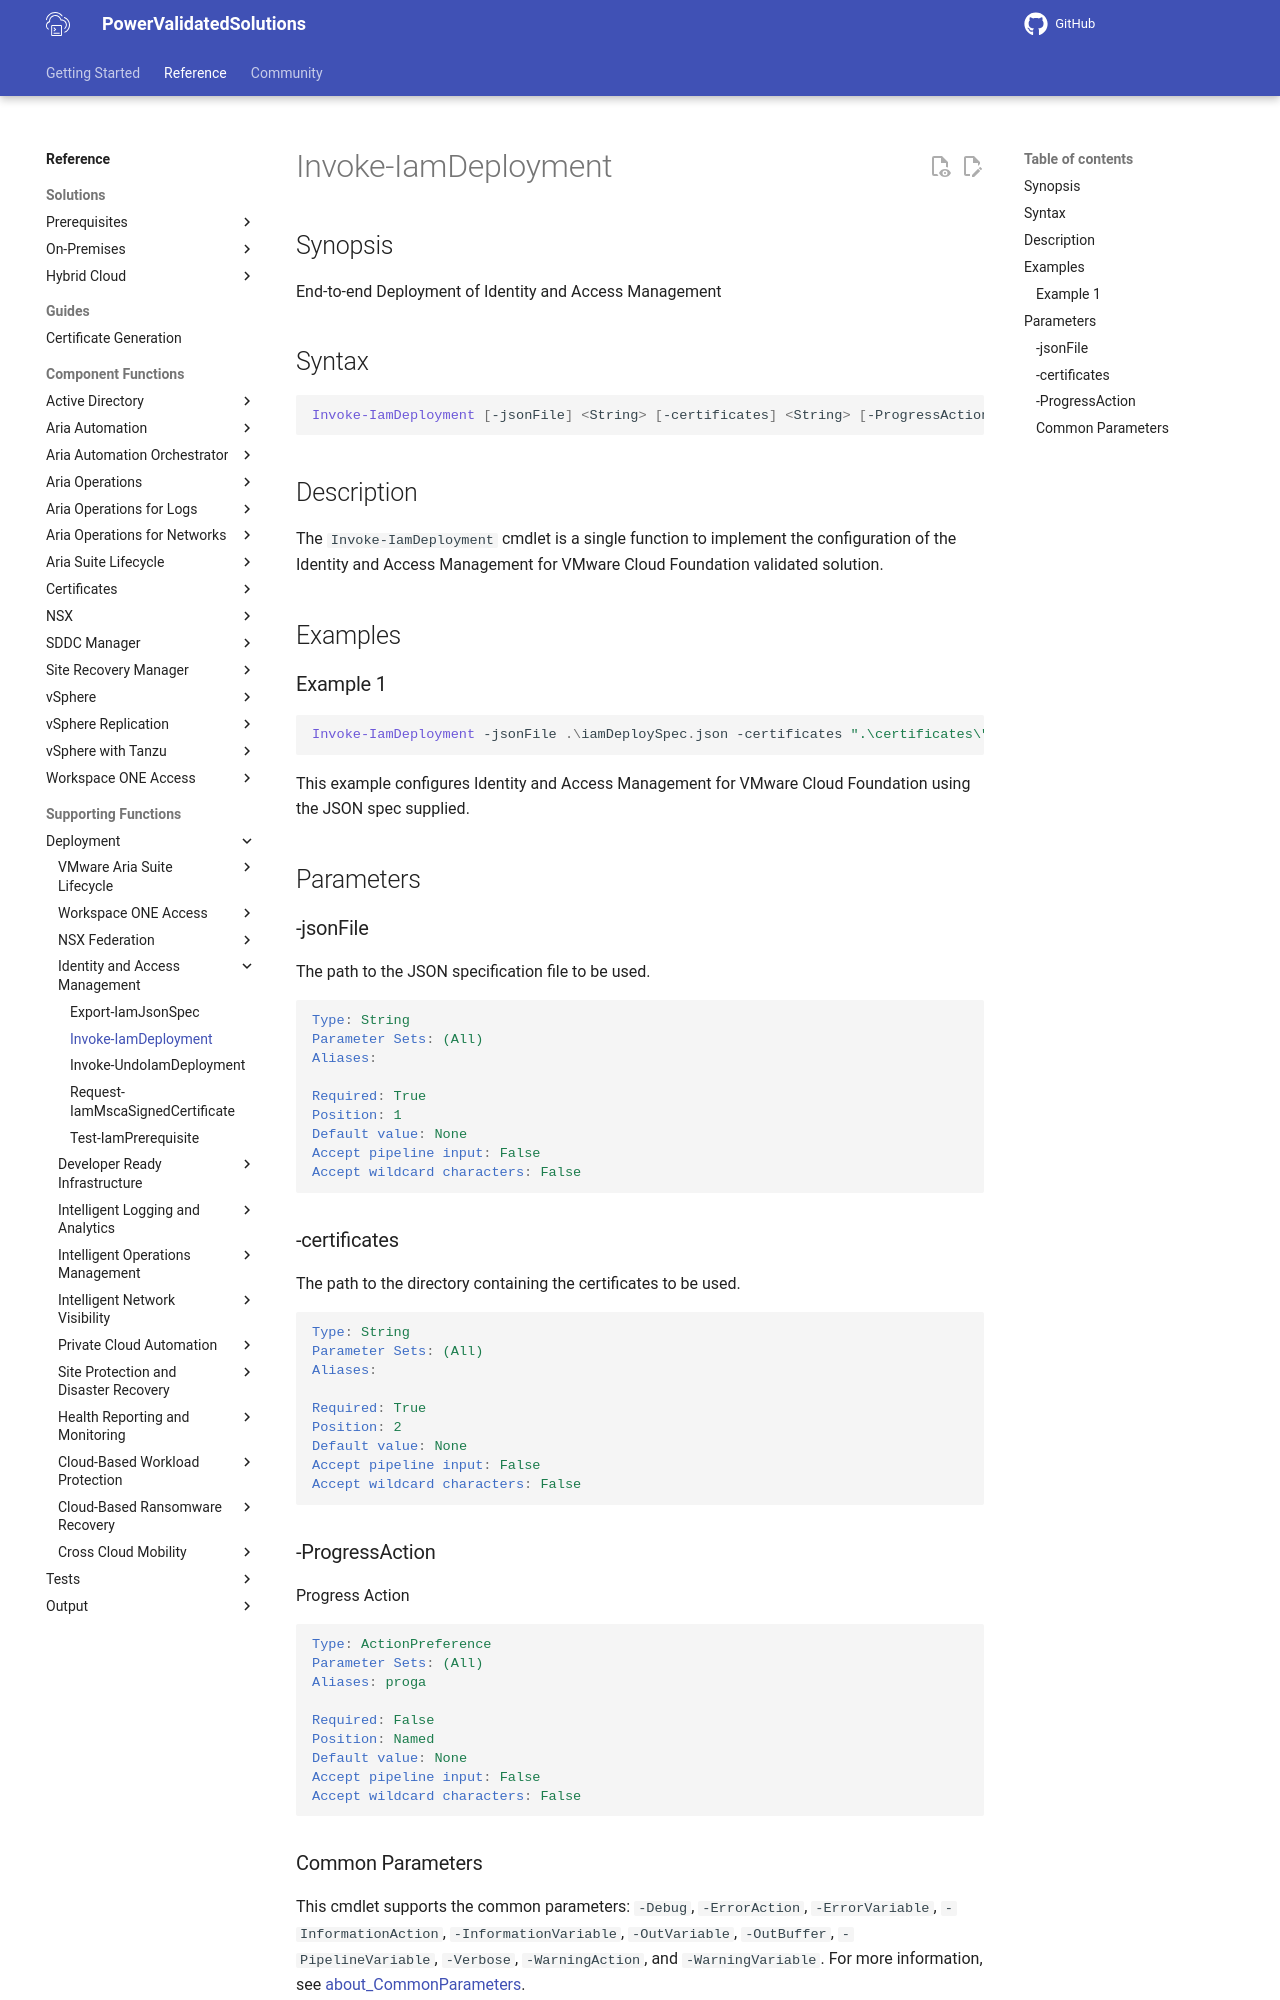

repository: vmware/power-validated-solutions-for-cloud-foundation · page: documentation/functions/solutions/iam/Invoke-IamDeployment/index.html · generator: mkdocs

# Invoke-IamDeployment

## Synopsis

End-to-end Deployment of Identity and Access Management

## Syntax

```powershell
Invoke-IamDeployment [-jsonFile] <String> [-certificates] <String> [-ProgressAction <ActionPreference>] [<CommonParameters>]
```

## Description

The `Invoke-IamDeployment` cmdlet is a single function to implement the configuration of the Identity and Access Management for VMware Cloud Foundation validated solution.

## Examples

### Example 1

```powershell
Invoke-IamDeployment -jsonFile .\iamDeploySpec.json -certificates ".\certificates\"
```

This example configures Identity and Access Management for VMware Cloud Foundation using the JSON spec supplied.

## Parameters

### -jsonFile

The path to the JSON specification file to be used.

```yaml
Type: String
Parameter Sets: (All)
Aliases:

Required: True
Position: 1
Default value: None
Accept pipeline input: False
Accept wildcard characters: False
```

### -certificates

The path to the directory containing the certificates to be used.

```yaml
Type: String
Parameter Sets: (All)
Aliases:

Required: True
Position: 2
Default value: None
Accept pipeline input: False
Accept wildcard characters: False
```

### -ProgressAction

Progress Action

```yaml
Type: ActionPreference
Parameter Sets: (All)
Aliases: proga

Required: False
Position: Named
Default value: None
Accept pipeline input: False
Accept wildcard characters: False
```
